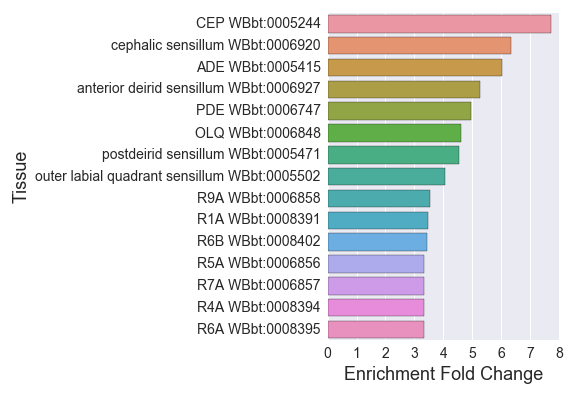

Values plotted in this chart, from the file beside it:
#dopaminergic-neurons_larva_enriched_W
, Tissue, Expected, Observed, Fold Change, Q value, Enrichment Fold Change
0, AQR WBbt:0003927, 2.661, 7.0, 2.631, 0.02212, 2.631
1, nervous system WBbt:0005735, 240.4, 307.0, 1.277, 2.767000211828498e-11, 1.277
2, glutamatergic neuron WBbt:0006829, 9.192, 20.0, 2.176, 0.003195, 2.176
3, R3B WBbt:0008399, 2.338, 6.0, 2.566, 0.03586, 2.566
4, AVA WBbt:0005842, 4.112, 9.0, 2.189, 0.03493, 2.189
5, R6B WBbt:0008402, 2.338, 8.0, 3.421, 0.003734, 3.421
6, PHA WBbt:0007807, 7.015, 18.0, 2.566, 0.0007524, 2.566
7, R1B WBbt:0008397, 2.419, 8.0, 3.307, 0.004745, 3.307
8, ray 1 WBbt:0006942, 2.983, 8.0, 2.682, 0.01345, 2.682
9, R8B WBbt:0008404, 2.419, 7.0, 2.894, 0.01287, 2.894
10, R3A WBbt:0008393, 2.016, 6.0, 2.976, 0.01712, 2.976
11, ALM WBbt:0005406, 7.338, 16.0, 2.181, 0.006482, 2.181
12, outer labial lateral sensillum WBbt:0005…, 3.79, 11.0, 2.903, 0.003195, 2.903
13, ray 2 WBbt:0006945, 3.145, 8.0, 2.544, 0.01852, 2.544
14, ASE WBbt:0005663, 11.61, 23.0, 1.981, 0.004858, 1.981
15, ADF WBbt:0005660, 6.531, 13.0, 1.99, 0.02608, 1.99
16, R9B WBbt:0008405, 2.338, 7.0, 2.994, 0.01109, 2.994
17, AVG WBbt:0003850, 2.338, 7.0, 2.994, 0.01109, 2.994
18, uv1 WBbt:0006791, 2.177, 6.0, 2.756, 0.0254, 2.756
19, dorsal nerve cord WBbt:0006750, 21.13, 38.0, 1.799, 0.001473, 1.799
20, DD neuron WBbt:0005270, 4.999, 12.0, 2.4, 0.008129, 2.4
21, odorsensory neuron WBbt:0005839, 17.09, 30.0, 1.755, 0.006256, 1.755
22, SMD WBbt:0005353, 2.903, 7.0, 2.411, 0.03537, 2.411
23, nociceptor neuron WBbt:0008434, 8.305, 18.0, 2.167, 0.005048, 2.167
24, postdeirid sensillum WBbt:0005471, 3.951, 18.0, 4.556, 1.0574967171266859e-07, 4.556
25, ADE WBbt:0005415, 2.661, 16.0, 6.013, 5.816382508103612e-09, 6.013
26, ray 7 WBbt:0006952, 3.387, 9.0, 2.658, 0.01041, 2.658
27, phasmid sensillum WBbt:0005425, 20.96, 44.0, 2.099, 9.995309545938186e-06, 2.099
28, R5B WBbt:0008401, 2.58, 8.0, 3.1, 0.006256, 3.1
29, CEP WBbt:0005244, 2.983, 23.0, 7.709, 2.1434596184516274e-15, 7.709
30, ray 5 WBbt:0006950, 3.306, 9.0, 2.722, 0.00889, 2.722
31, dorsal ganglion WBbt:0005214, 9.998, 32.0, 3.201, 2.3773890771073974e-08, 3.201
32, lateral nerve cord WBbt:0006769, 6.692, 17.0, 2.54, 0.001202, 2.54
33, R1A WBbt:0008391, 2.016, 7.0, 3.473, 0.00534, 3.473
34, AIY WBbt:0005413, 6.209, 16.0, 2.577, 0.001456, 2.577
35, R7B WBbt:0008403, 2.5, 8.0, 3.201, 0.00534, 3.201
36, R9A WBbt:0006858, 2.258, 8.0, 3.543, 0.003047, 3.543
37, R2B WBbt:0008398, 2.419, 8.0, 3.307, 0.004745, 3.307
38, amphid sensillum WBbt:0005391, 54.1, 91.0, 1.682, 1.5746039503358027e-06, 1.682
39, retrovesicular ganglion neuron WBbt:0005…, 7.902, 21.0, 2.658, 0.0001256, 2.658
40, pharyngeal interneuron WBbt:0003668, 5.483, 14.0, 2.553, 0.003195, 2.553
41, OLL WBbt:0006847, 3.306, 11.0, 3.327, 0.0009315, 3.327
42, R4A WBbt:0008394, 2.096, 7.0, 3.339, 0.006256, 3.339
43, OLQ WBbt:0006848, 2.822, 13.0, 4.606, 4.829010031392473e-06, 4.606
44, anterior deirid sensillum WBbt:0006927, 3.225, 17.0, 5.271, 2.3773890771073974e-08, 5.271
45, motor neuron WBbt:0005409, 35.32, 63.0, 1.784, 1.9393871785747137e-05, 1.784
46, PDE WBbt:0006747, 3.628, 18.0, 4.961, 2.3773890771073974e-08, 4.961
47, lateral ganglion WBbt:0005105, 40.96, 71.0, 1.733, 1.2540330082984595e-05, 1.733
48, IL2 neuron WBbt:0005118, 3.467, 9.0, 2.596, 0.01177, 2.596
49, R2A WBbt:0008392, 2.177, 7.0, 3.215, 0.007293, 3.215
50, ASI WBbt:0005666, 11.21, 22.0, 1.963, 0.005859, 1.963
51, serotonergic neuron WBbt:0006837, 18.79, 37.0, 1.969, 0.0002742, 1.969
52, uterine-vulval cell WBbt:0006790, 2.5, 7.0, 2.8, 0.01562, 2.8
53, osmosensory neuron WBbt:0008433, 8.305, 18.0, 2.167, 0.005048, 2.167
54, PHB WBbt:0007808, 7.015, 17.0, 2.423, 0.002053, 2.423
55, ASJ WBbt:0005667, 6.612, 14.0, 2.117, 0.01287, 2.117
56, ray 4 WBbt:0006949, 2.983, 7.0, 2.346, 0.04123, 2.346
57, RIS WBbt:0005045, 2.016, 6.0, 2.976, 0.01712, 2.976
58, AIM WBbt:0006814, 2.177, 6.0, 2.756, 0.0254, 2.756
... 45 more rows
